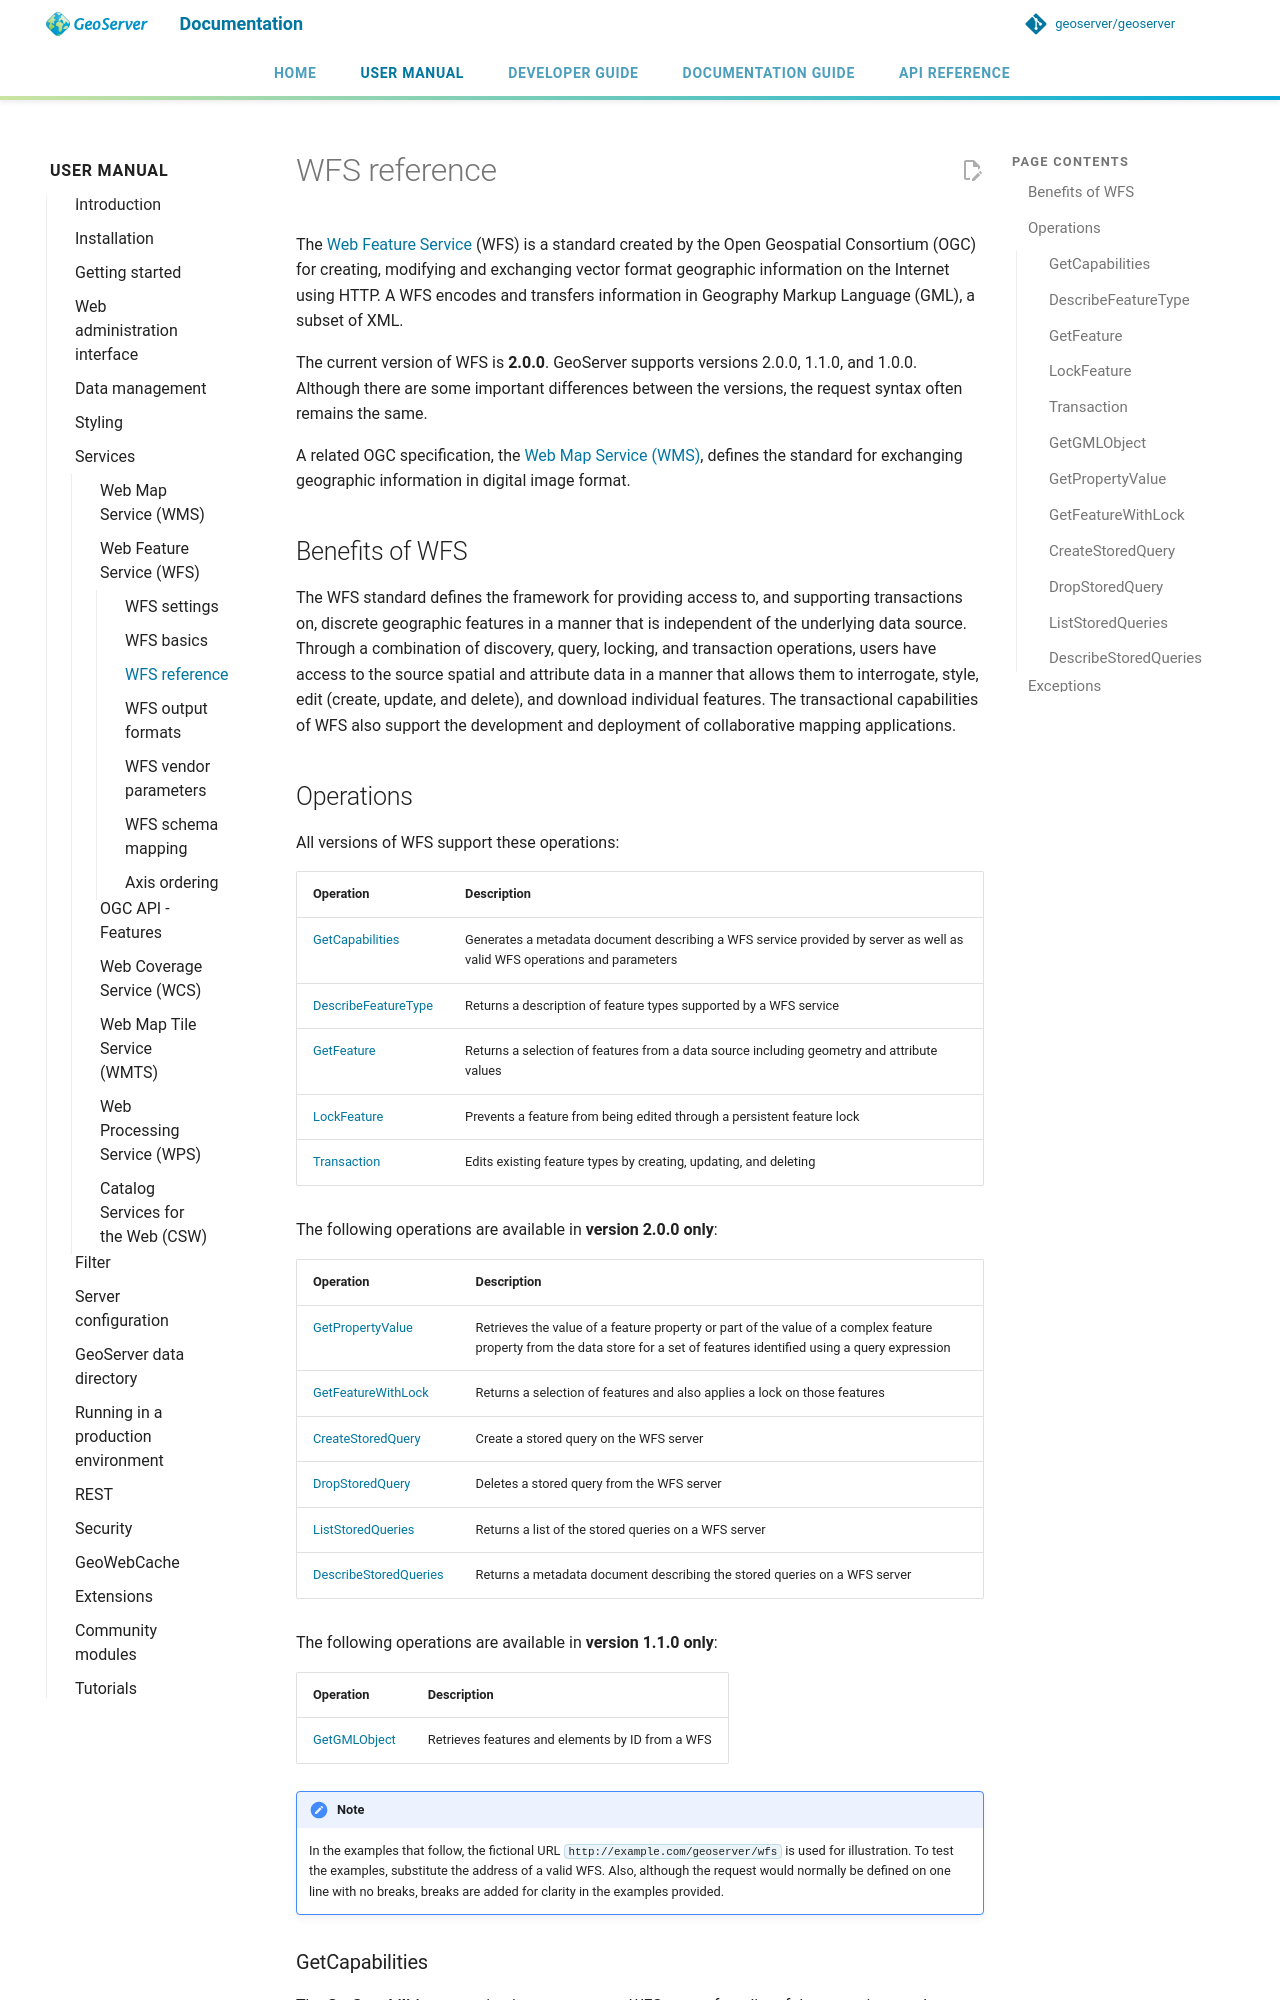

repository: petersmythe/geoserver · page: latest/en/user/services/wfs/reference/index.html · generator: mkdocs

# WFS reference

The [Web Feature Service](http://www.opengeospatial.org/standards/wfs) (WFS) is a standard created by the Open Geospatial Consortium (OGC) for creating, modifying and exchanging vector format geographic information on the Internet using HTTP. A WFS encodes and transfers information in Geography Markup Language (GML), a subset of XML.

The current version of WFS is **2.0.0**. GeoServer supports versions 2.0.0, 1.1.0, and 1.0.0. Although there are some important differences between the versions, the request syntax often remains the same.

A related OGC specification, the [Web Map Service (WMS)](../wms/index.md), defines the standard for exchanging geographic information in digital image format.

## Benefits of WFS

The WFS standard defines the framework for providing access to, and supporting transactions on, discrete geographic features in a manner that is independent of the underlying data source. Through a combination of discovery, query, locking, and transaction operations, users have access to the source spatial and attribute data in a manner that allows them to interrogate, style, edit (create, update, and delete), and download individual features. The transactional capabilities of WFS also support the development and deployment of collaborative mapping applications.
